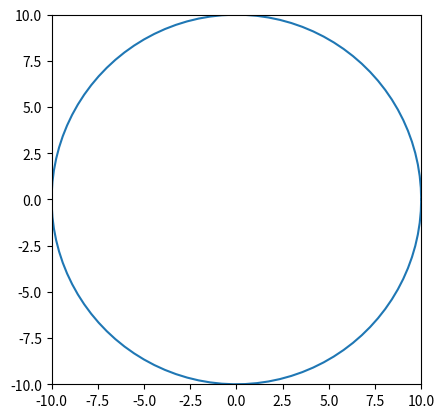

Reproduce this figure in Python.
import numpy as np
import matplotlib.pyplot as plt
from matplotlib.animation import FuncAnimation

phi = np.linspace(0, 2 * np.pi, 100)
fig, ax = plt.subplots()
line, = ax.plot([], [])


ax.set_xlim(-10, 10)
ax.set_ylim(-10, 10)
ax.set_aspect('equal')


def update(t):
    r = 0.5 * t
    line.set_data(r * np.cos(phi), r * np.sin(phi))
    return line,


ani = FuncAnimation(fig, update, frames=np.linspace(0, 20, 50))
ani.save('circle_animation.gif', writer='pillow', fps=20)
